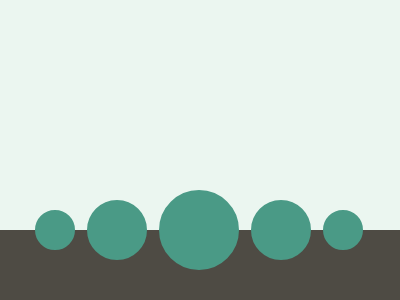

Write a web page that renders exactly this picture using CSS.

<div class="wrapper">
    <div class="cyc small"></div>
    <div class="cyc medium"></div>
    <div class="cyc"></div>
    <div class="cyc medium"></div>
    <div class="cyc small"></div>
  </div>
  <div class="footer"></div>
  
  <style>
    * {
      box-sizing: border-box;
    }
  
    body {
      margin: 0;
      background: #EBF6F0;
    }
  
    .wrapper {
      width: 100%;
      display: flex;
      align-items: center;
      gap: 12px;
      padding: 190px 35px 0 35px;
    }
  
    .cyc {
      border-radius: 50%;
      border: 40px solid #4A9A86;
    }
  
    .cyc.medium {
      border-width: 30px;
    }
  
    .cyc.small {
      border-width: 20px;
    }
  
    .footer {
      background: #4E4B44;
      height: 100px;
      margin-top: -40px;
    }
  </style>
  